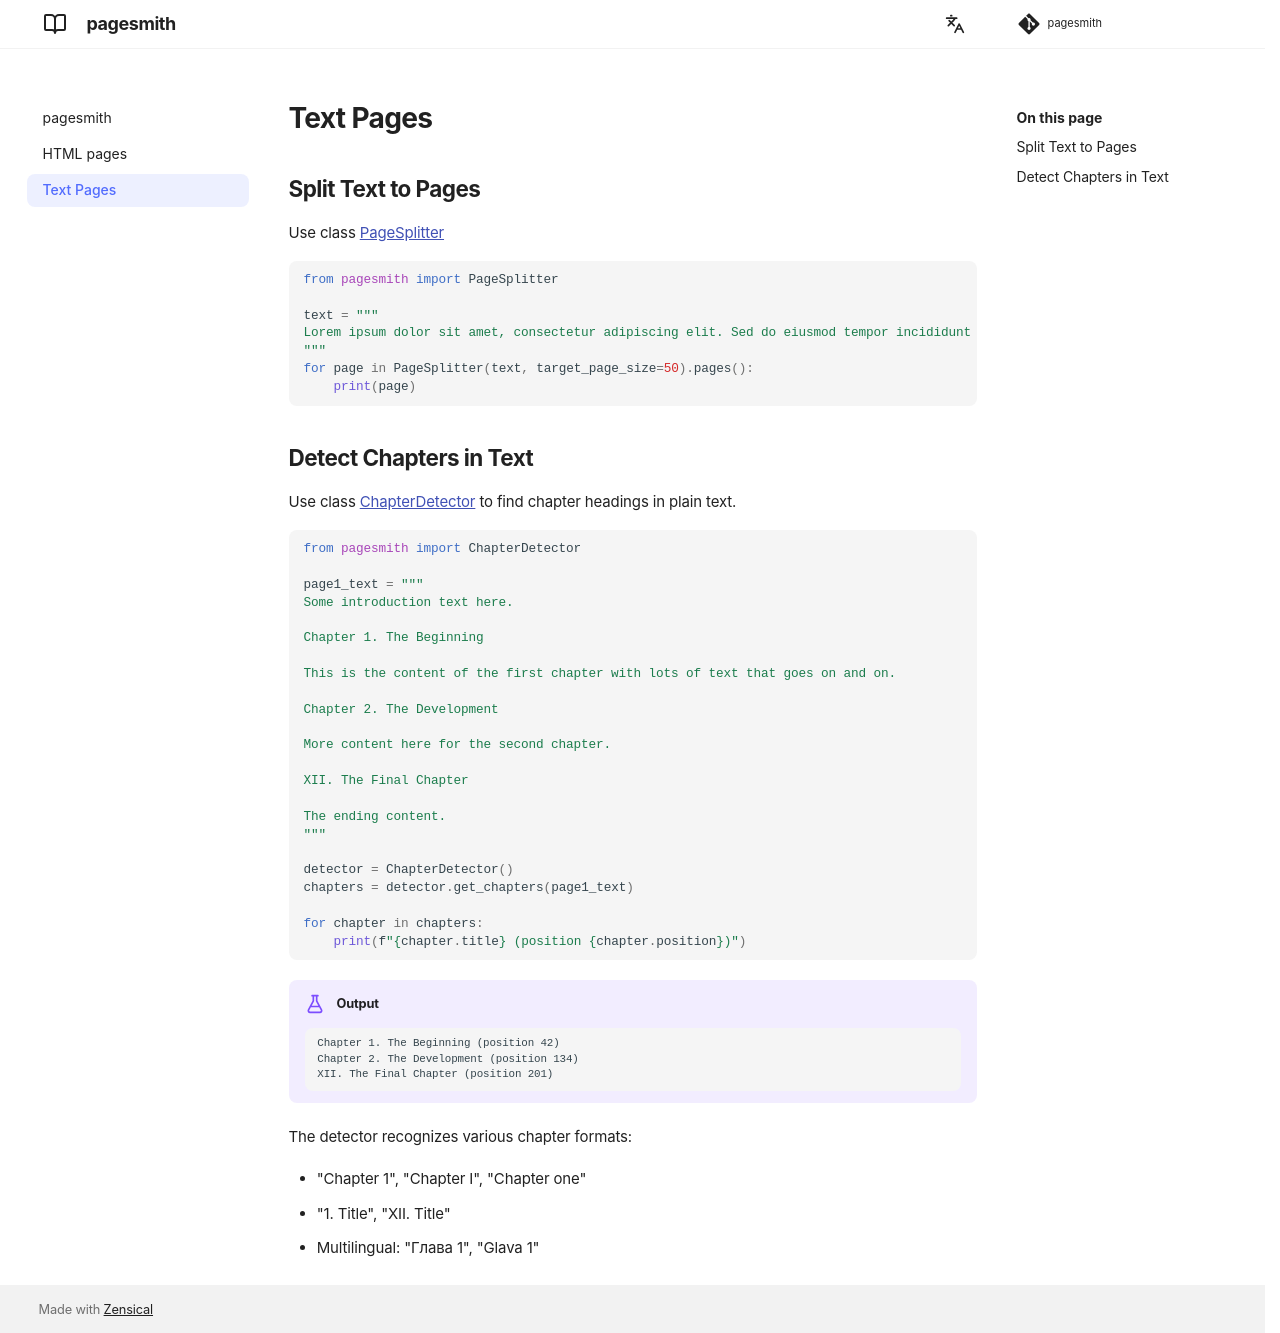

repository: andgineer/pagesmith · page: text_splitter/index.html · generator: mkdocs

# Text Pages

## Split Text to Pages

Use class [PageSplitter](reference.md#pagesmith.PageSplitter)

```python
from pagesmith import PageSplitter

text = """
Lorem ipsum dolor sit amet, consectetur adipiscing elit. Sed do eiusmod tempor incididunt ut labore et dolore magna aliqua. Ut enim ad minim veniam, quis nostrud exercitation ullamco laboris nisi ut aliquip ex ea commodo consequat. Duis aute irure dolor in reprehenderit in voluptate velit esse cillum dolore eu fugiat nulla pariatur. Excepteur sint occaecat cupidatat non proident, sunt in culpa qui officia deserunt mollit anim id est laborum.
"""
for page in PageSplitter(text, target_page_size=50).pages():
    print(page)
```

## Detect Chapters in Text

Use class [ChapterDetector](reference.md#pagesmith.ChapterDetector) to find chapter headings in plain text.

```python
from pagesmith import ChapterDetector

page1_text = """
Some introduction text here.

Chapter 1. The Beginning

This is the content of the first chapter with lots of text that goes on and on.

Chapter 2. The Development

More content here for the second chapter.

XII. The Final Chapter

The ending content.
"""

detector = ChapterDetector()
chapters = detector.get_chapters(page1_text)

for chapter in chapters:
    print(f"{chapter.title} (position {chapter.position})")
```

!!! example "Output"

    ```
    Chapter 1. The Beginning (position 42)
    Chapter 2. The Development (position 134)
    XII. The Final Chapter (position 201)
    ```

The detector recognizes various chapter formats:

- "Chapter 1", "Chapter I", "Chapter one"
- "1. Title", "XII. Title"
- Multilingual: "Глава 1", "Glava 1"
